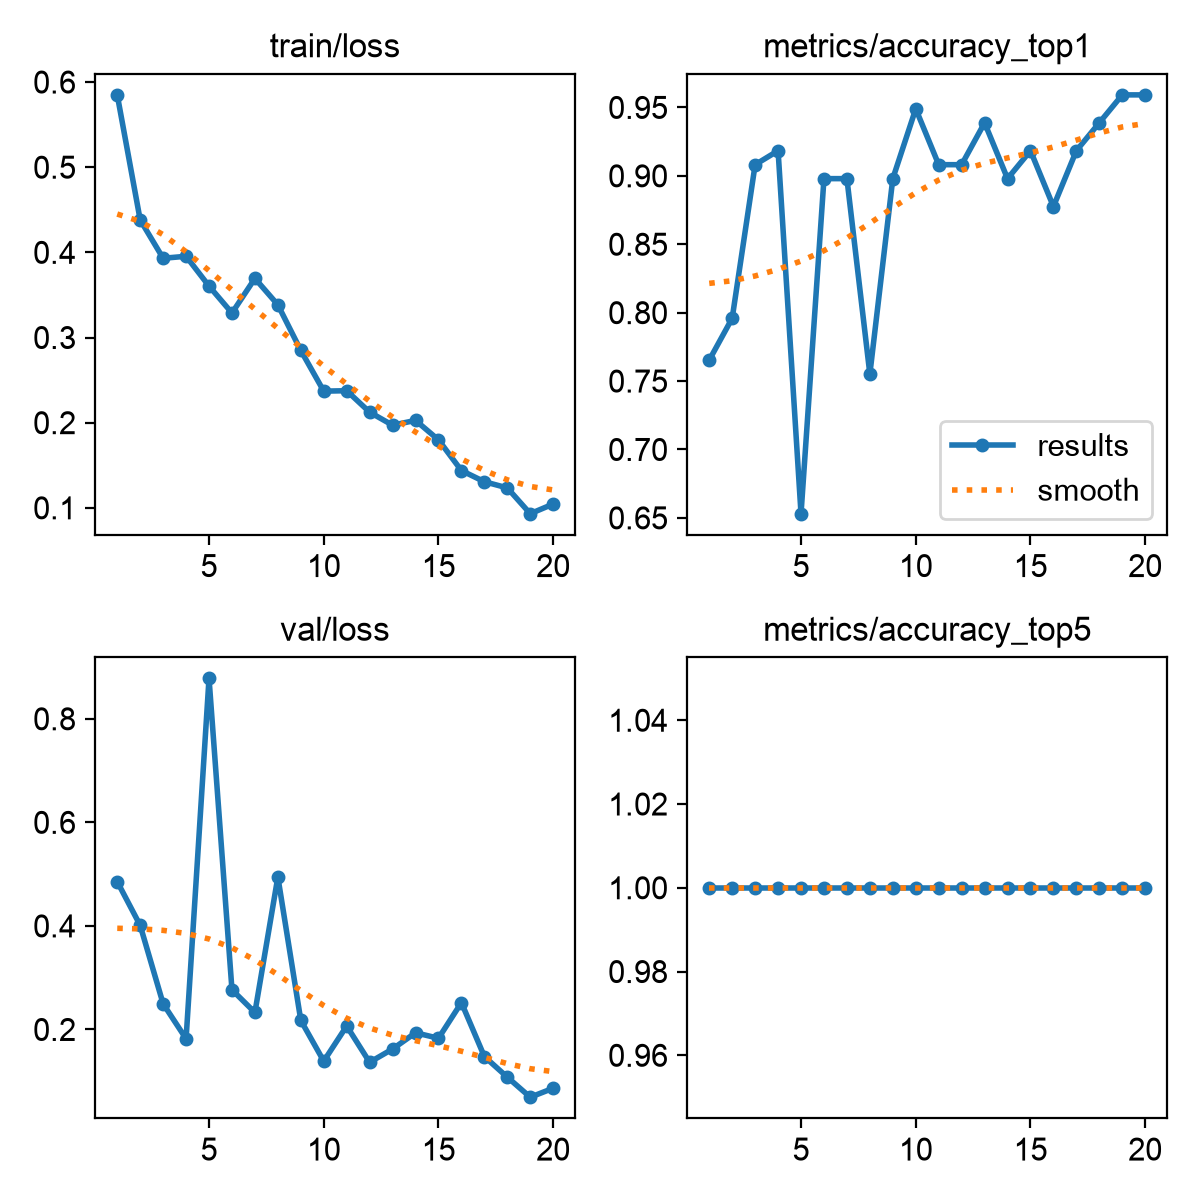

Source data for this figure (header and first rows):
epoch, time, train/loss, metrics/accuracy_top1, metrics/accuracy_top5, val/loss, lr/pg0, lr/pg1, lr/pg2
1, 39.34, 0.5849, 0.7653, 1, 0.4855, 0.0005365, 0.0005365, 0.0005365
2, 89.69, 0.4381, 0.7959, 1, 0.401, 0.001038, 0.001038, 0.001038
3, 129, 0.3931, 0.9082, 1, 0.2497, 0.001485, 0.001485, 0.001485
4, 159.2, 0.3954, 0.9184, 1, 0.1821, 0.001419, 0.001419, 0.001419
5, 188, 0.3604, 0.6531, 1, 0.8781, 0.001337, 0.001337, 0.001337
6, 222.6, 0.3288, 0.898, 1, 0.2767, 0.001254, 0.001254, 0.001254
7, 265.4, 0.3694, 0.898, 1, 0.2328, 0.001172, 0.001172, 0.001172
8, 308.6, 0.3384, 0.7551, 1, 0.4945, 0.001089, 0.001089, 0.001089
9, 340.2, 0.2848, 0.898, 1, 0.2176, 0.001007, 0.001007, 0.001007
10, 372.8, 0.237, 0.949, 1, 0.1389, 0.0009244, 0.0009244, 0.0009244
11, 407.4, 0.2375, 0.9082, 1, 0.2067, 0.0008418, 0.0008418, 0.0008418
12, 438.6, 0.2124, 0.9082, 1, 0.1367, 0.0007593, 0.0007593, 0.0007593
13, 477.8, 0.1971, 0.9388, 1, 0.1623, 0.0006768, 0.0006768, 0.0006768
14, 510, 0.2027, 0.898, 1, 0.1937, 0.0005943, 0.0005943, 0.0005943
15, 549, 0.1798, 0.9184, 1, 0.183, 0.0005118, 0.0005118, 0.0005118
16, 584.6, 0.1438, 0.8776, 1, 0.2519, 0.0004293, 0.0004293, 0.0004293
17, 617.2, 0.1307, 0.9184, 1, 0.1478, 0.0003467, 0.0003467, 0.0003467
18, 655.4, 0.1234, 0.9388, 1, 0.108, 0.0002642, 0.0002642, 0.0002642
19, 690, 0.09312, 0.9592, 1, 0.06923, 0.0001817, 0.0001817, 0.0001817
20, 727.8, 0.1045, 0.9592, 1, 0.08654, 9.91865e-05, 9.91865e-05, 9.91865e-05
